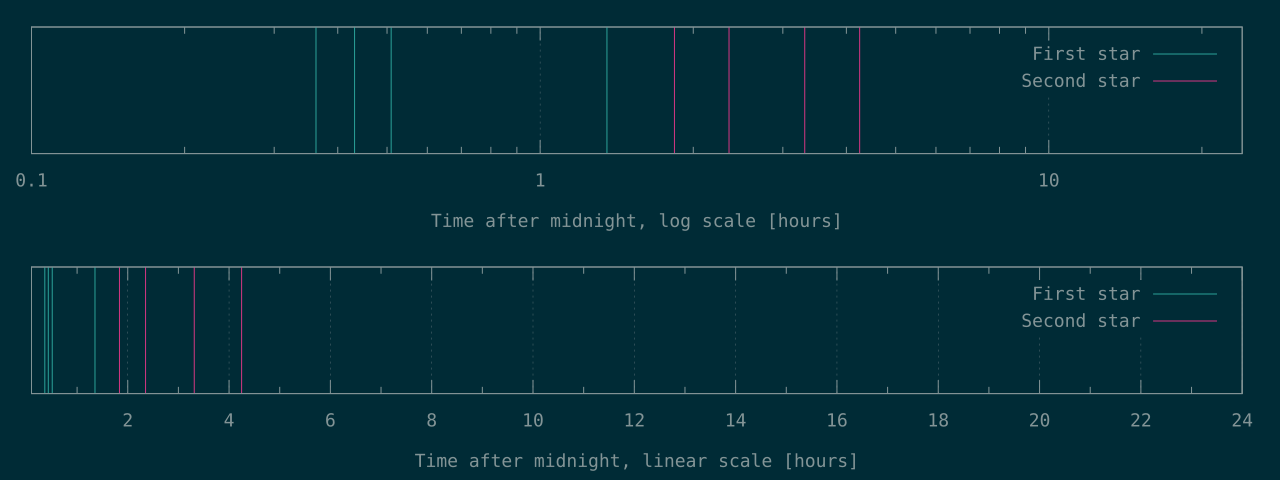

The file beside this chart, header and first rows:
1305	6612
1554	8465
1834	11926
4871	15291
